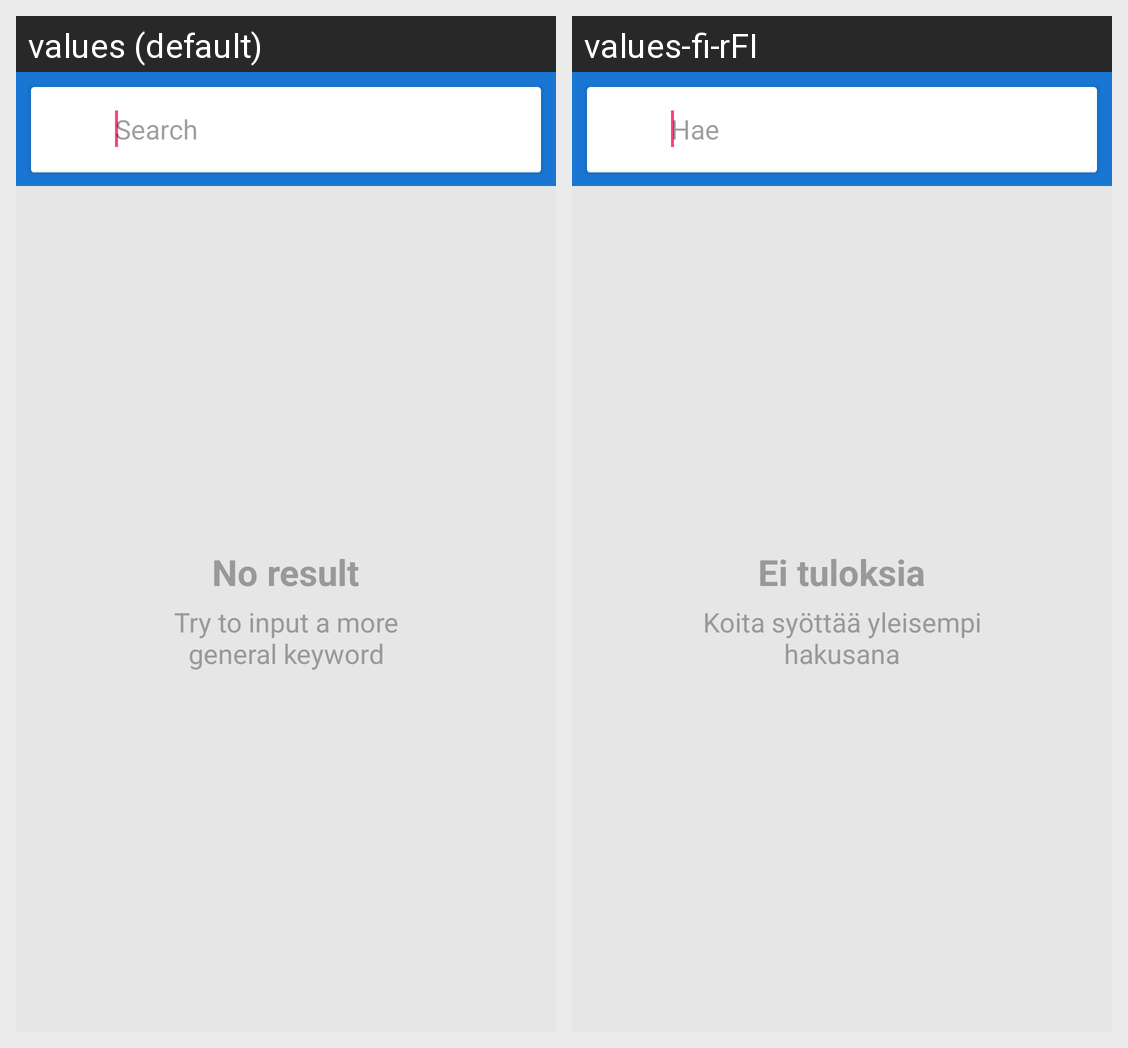

Strings drawn on this Android screen and how each of the app's shown locales translates them:
Android screen res/layout/activity_search.xml rendered under 2 locales, left to right: values (default), values-fi-rFI. Device: Nexus 5 (rendered at 1080×1920; each locale shown at half size, 540×960, under a caption strip naming it); theme AppTheme.
Strings drawn on this screen, with the default value and each locale's value (text and hints the layout hard-codes, and strings that could not be matched under every locale, appear in the picture but are not listed):

search_hint
  values: Search
  values-fi-rFI: Hae

search_no_result
  values: No result
  values-fi-rFI: Ei tuloksia

search_general_keyword
  values: Try to input a more general keyword
  values-fi-rFI: Koita syöttää yleisempi hakusana
